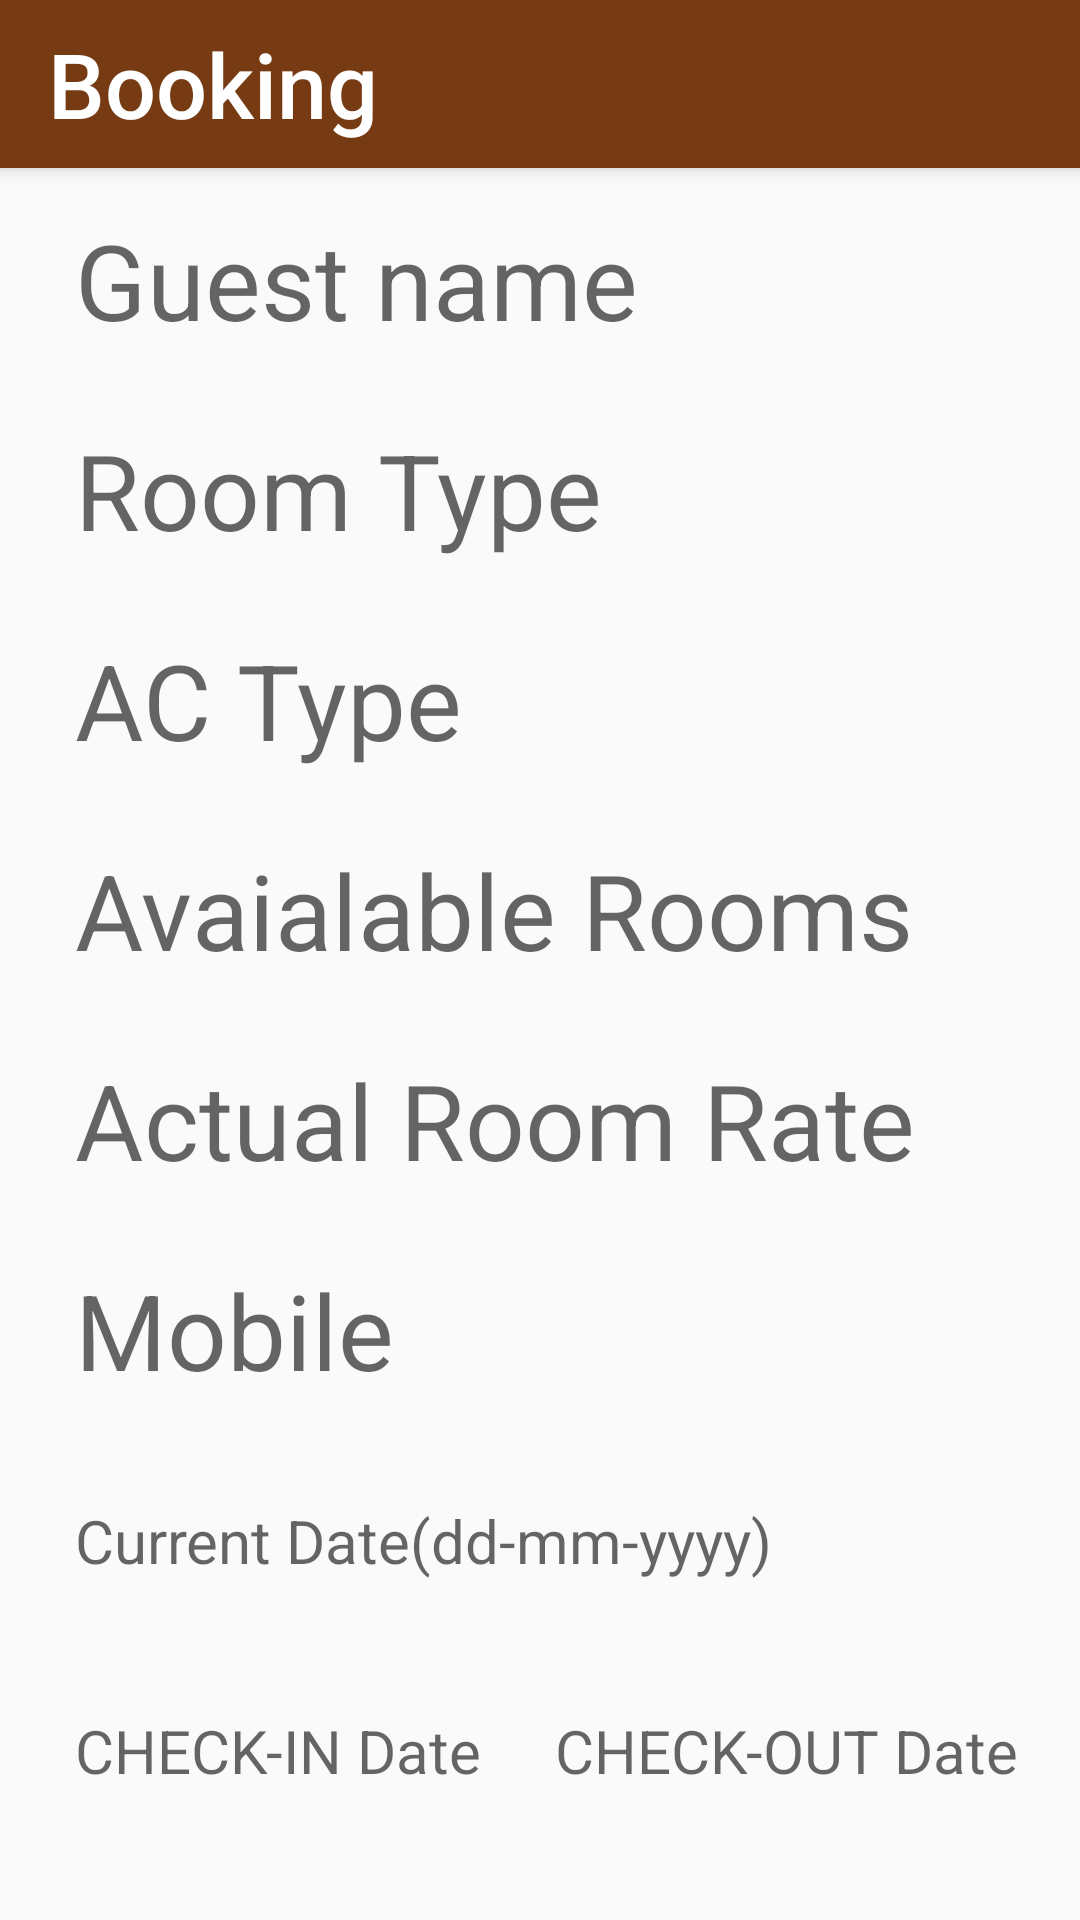

Android layout source for this screen:
<!-- AndroidManifest.xml: application theme Theme.HospotalityHub -->
<!-- res/layout/activity_add_guest.xml -->
<?xml version="1.0" encoding="utf-8"?>
<LinearLayout xmlns:android="http://schemas.android.com/apk/res/android"
    xmlns:app="http://schemas.android.com/apk/res-auto"
    xmlns:tools="http://schemas.android.com/tools"
    android:id="@+id/main"
    android:layout_width="match_parent"
    android:layout_height="match_parent"
    tools:context=".AddGuestActivity"
    android:orientation="vertical">

    <androidx.appcompat.widget.Toolbar
        android:id="@+id/toolbar"
        android:layout_width="match_parent"
        android:layout_height="?attr/actionBarSize"
        android:background="#763B13"
        android:elevation="4dp"
        app:title="Booking"
        app:titleTextAppearance="@style/ToolbarTitleStyle"/>

    <EditText
        android:id="@+id/addguest_name"
        android:layout_width="match_parent"
        android:layout_height="55dp"
        android:hint="Guest name"
        android:textSize="35dp"
        android:layout_marginLeft="20dp"
        android:layout_marginRight="20dp"
        android:layout_marginTop="10dp"
        android:background="@drawable/roomdetails_border"
        android:paddingStart="5dp"
        />

    <EditText
        android:id="@+id/addguest_roomtype"
        android:layout_width="match_parent"
        android:layout_height="55dp"
        android:hint="Room Type"
        android:textSize="35dp"
        android:layout_marginLeft="20dp"
        android:layout_marginRight="20dp"
        android:layout_marginTop="15dp"
        android:background="@drawable/roomdetails_border"
        android:paddingStart="5dp"
        />

    <EditText
        android:id="@+id/addguest_ACtype"
        android:layout_width="match_parent"
        android:layout_height="55dp"
        android:hint="AC Type"
        android:textSize="35dp"
        android:layout_marginLeft="20dp"
        android:layout_marginRight="20dp"
        android:layout_marginTop="15dp"
        android:background="@drawable/roomdetails_border"
        android:paddingStart="5dp"
        />

    <EditText
        android:id="@+id/addguest_roomavailable"
        android:layout_width="match_parent"
        android:layout_height="55dp"
        android:hint="Avaialable Rooms"
        android:textSize="35dp"
        android:layout_marginLeft="20dp"
        android:layout_marginRight="20dp"
        android:layout_marginTop="15dp"
        android:background="@drawable/roomdetails_border"
        android:paddingStart="5dp"
        />

    <EditText
        android:id="@+id/addguest_actual_roomrate"
        android:layout_width="match_parent"
        android:layout_height="55dp"
        android:hint="Actual Room Rate"
        android:textSize="35dp"
        android:layout_marginLeft="20dp"
        android:layout_marginRight="20dp"
        android:layout_marginTop="15dp"
        android:background="@drawable/roomdetails_border"
        android:paddingStart="5dp"/>

    <EditText
        android:id="@+id/addguest_mobile"
        android:layout_width="match_parent"
        android:layout_height="55dp"
        android:ems="10"
        android:inputType="phone"
        android:hint="Mobile"
        android:textSize="35dp"
        android:layout_marginLeft="20dp"
        android:layout_marginRight="20dp"
        android:layout_marginTop="15dp"
        android:background="@drawable/roomdetails_border"
        android:paddingStart="5dp"/>


    <EditText
        android:id="@+id/addroom_date"
        android:layout_width="match_parent"
        android:layout_height="55dp"
        android:hint="Current Date(dd-mm-yyyy)"
        android:textSize="20dp"
        android:layout_marginLeft="20dp"
        android:layout_marginTop="15dp"
        android:layout_marginRight="20dp"
        android:background="@drawable/roomdetails_border"
        android:paddingStart="5dp"
        />


    <LinearLayout
        android:layout_width="match_parent"
        android:layout_height="55dp"
        android:layout_marginTop="15dp"
        >
        <EditText
            android:id="@+id/addroom_checkin_date"
            android:layout_width="180dp"
            android:layout_height="match_parent"
            android:hint="CHECK-IN Date"
            android:layout_marginLeft="20dp"
            android:textSize="20dp"
            android:layout_weight="1"
            android:background="@drawable/roomdetails_border"
            android:paddingStart="5dp"/>

        <EditText
            android:id="@+id/addroom_checkout_date"
            android:layout_width="180dp"
            android:layout_height="match_parent"
            android:layout_weight="1"
            android:hint="CHECK-OUT Date"
            android:layout_marginRight="20dp"
            android:textSize="20dp"
            android:background="@drawable/roomdetails_border"
            android:paddingStart="5dp"
            android:layout_gravity="end"/>

    </LinearLayout>
    <Button
        android:id="@+id/add_button"
        android:layout_width="match_parent"
        android:layout_height="85dp"
        android:background="@drawable/button_bg"
        android:textSize="40dp"
        android:text="Add"
        android:textStyle="bold"
        android:layout_marginTop="30dp"
        android:layout_marginRight="30dp"
        android:layout_marginLeft="30dp"
        android:textColor="@color/white"
        />


</LinearLayout>
<!-- resources referenced by this layout -->
<resources>
  <!-- drawable button_bg (drawable) -->
  <?xml version="1.0" encoding="utf-8"?>
  <shape xmlns:android="http://schemas.android.com/apk/res/android">
  <corners android:radius="20dp"/>
      <solid android:color="#763B13"/>
  </shape>
  <style name="ToolbarTitleStyle" parent="TextAppearance.Widget.AppCompat.Toolbar.Title">
          <item name="android:textColor">@color/white</item>
          <item name="android:textSize">30sp</item> 
      </style>
  <style name="Theme.HospotalityHub" parent="Base.Theme.HospotalityHub" />
  
      // style for toolbar title
  <style name="Base.Theme.HospotalityHub" parent="Theme.AppCompat.Light.NoActionBar">
          
          
      </style>
  <!-- not gathered from this repository: default colours our renderer supplied (Android Studio template values) -->
  <color name="white">#FFFFFFFF</color>
</resources>
